Run: headless pygame with SDL's dummy video driver; simulated clock (each Clock.tick advances the game by its frame time, no real sleeping); random seed 0; keys injected as events and as key.get_pressed() state; no mouse input; restart key C tapped at the start of phases 3 and 4.
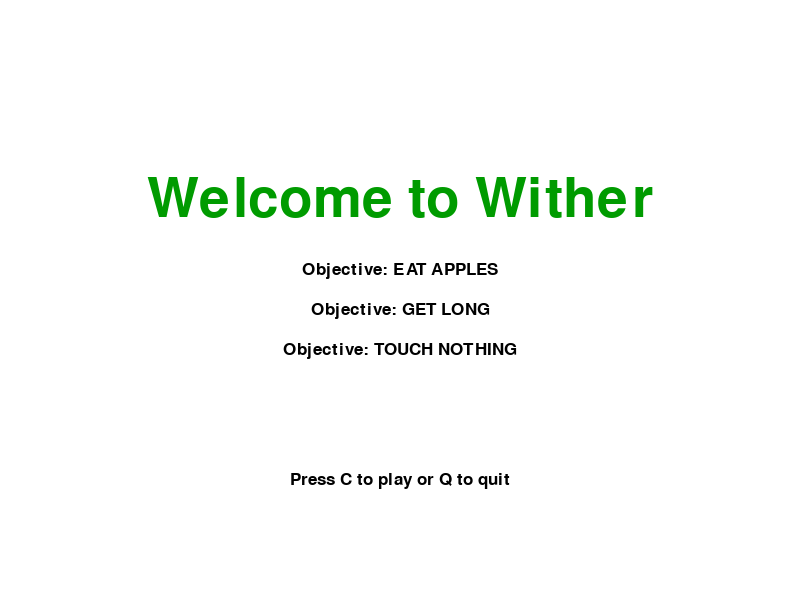
Frame 1 of 4 · flips 1–60 · no input
Frame 2 of 4 · flips 61–180 · tapped SPACE, RETURN · held RIGHT (→), D · screen unchanged from frame 1, image omitted
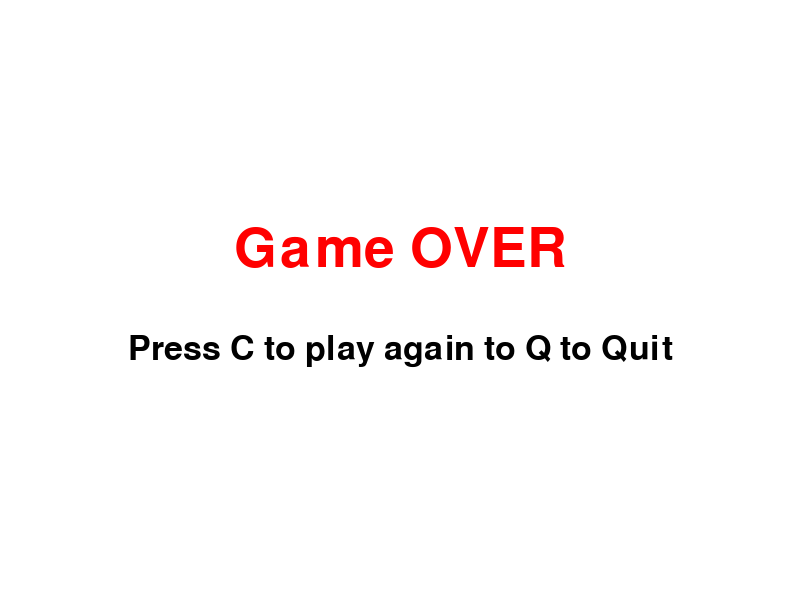
Frame 3 of 4 · flips 181–300 · tapped C · held DOWN (↓), S
Frame 4 of 4 · flips 301–420 · tapped C · held LEFT (←), A, UP (↑), W · screen unchanged from frame 3, image omitted

The pygame program that drew these frames:

import pygame
import time
import random

#

pygame.init()
#global variables
white = (255, 255, 255)
black = (0, 0, 0)
red = (255, 0, 0)
green = (0, 155, 0)

display_width = 800
display_height = 600

gameDisplay = pygame.display.set_mode((display_width, display_height))
pygame.display.set_caption('Wither')

#icon =
#pygame.set_icon(icon)

#snakeHeadIMG =
#appleimg =

clock = pygame.time.Clock()

AppleThickness = 30
block_size = 20
FPS = 15

direction = 'right'

smallfont = pygame.font.SysFont('comicsansms', 25)
medfont = pygame.font.SysFont('comicsansms', 50)
largefont = pygame.font.SysFont('comicsansms', 80)

#functions
def score(score):
    text = smallfont.render('Score: ' + str(score), True, black)
    gameDisplay.blit(text, [0, 0])

def game_start():
    intro = True
    while intro:
        for event in pygame.event.get():
            if event.type == pygame.QUIT:
                pygame.quit()
                quit()

            if event.type == pygame.KEYDOWN:
                if event.key == pygame.K_c:
                    intro = False
                if event.key == pygame.K_q:
                    pygame.quit()
                    quit()

        gameDisplay.fill(white)
        message_to_screen('Welcome to Wither', green, -100, size='large')
        message_to_screen('Objective: EAT APPLES', black, -30)
        message_to_screen('Objective: GET LONG', black, 10)
        message_to_screen('Objective: TOUCH NOTHING', black, 50)

        message_to_screen('Press C to play or Q to quit', black, 180)

        pygame.display.update()
        clock.tick(15)

def snake(block_size, snakeList):

    for XnY in snakeList:
        pygame.draw.rect(gameDisplay, green, [XnY[0], XnY[1], block_size, block_size])

def text_objects(text, color, size):
    if size == 'small':
        textSurface = smallfont.render(text, True, color)
    elif size == 'medium':
        textSurface = medfont.render(text, True, color)
    elif size == 'large':
        textSurface = largefont.render(text, True, color)
    return textSurface, textSurface.get_rect()

def message_to_screen(msg, color, y_displace=0, size='small'):
    textSurf, textRect = text_objects(msg, color, size)
    textRect.center = (display_width / 2), (display_height / 2) + y_displace
    gameDisplay.blit(textSurf, textRect)

def randAppleGen():
    randAppleX = round(random.randrange(0, display_width - AppleThickness))
    randAppleY = round(random.randrange(0, display_height - AppleThickness))
    return randAppleX, randAppleY

def randPoisonGen():
    randPoisonX = round(random.randrange(0, display_width - AppleThickness))
    randPoisonY = round(random.randrange(0, display_height - AppleThickness))
    return randPoisonX, randPoisonY
    
def gameLoop():
    global direction

    direction = 'right'
    gameExit = False
    gameOver = False

    lead_x = display_width / 2
    lead_y = display_height / 2

    lead_x_change = 10
    lead_y_change = 0

    snakeList = []
    snakeLength = 1

    randAppleX, randAppleY = randAppleGen()
    randPoisonX, randPoisonY = randPoisonGen()
#mainLoop
    while not gameExit:

        while gameOver == True:

            gameDisplay.fill(white)
            message_to_screen("Game OVER", red, y_displace=-50, size='large')
            message_to_screen('Press C to play again to Q to Quit', black, 50, size='medium')
            pygame.display.update()
            
            for event in pygame.event.get():
                if event.type == pygame.QUIT:
                    gameOver = False
                    gameExit = True
                if event.type == pygame.KEYDOWN:
                    if event.key == pygame.K_q:
                        gameOver = False
                        gameExit = True

                    if event.key == pygame.K_c:
                        gameLoop()
                
        for event in pygame.event.get():

            if event.type == pygame.QUIT:
                gameExit = True

            if event.type == pygame.KEYDOWN:
                if event.key == pygame.K_LEFT:
                    lead_x_change = - block_size
                    lead_y_change = 0
                    direction = 'left'
                if event.key == pygame.K_RIGHT:
                    lead_x_change = block_size
                    lead_y_change = 0
                    direction = 'right'
                if event.key == pygame.K_UP:
                    lead_y_change = -block_size
                    lead_x_change = 0
                    direction = 'up'
                if event.key == pygame.K_DOWN:
                    lead_y_change = block_size
                    lead_x_change = 0
                    direction = 'down'

        if lead_x >= display_width or lead_x < 0 or lead_y >= display_height or lead_y < 0:
            gameOver = True

        lead_x += lead_x_change
        lead_y += lead_y_change

        gameDisplay.fill(white)

        pygame.draw.rect(gameDisplay, red, [randAppleX, randAppleY, AppleThickness, AppleThickness])
        pygame.draw.rect(gameDisplay, black, [randPoisonX, randPoisonY, AppleThickness, AppleThickness])

        snakeHead = []
        snakeHead.append(lead_x)
        snakeHead.append(lead_y)
        snakeList.append(snakeHead)

        if len(snakeList) > snakeLength:
            del snakeList[0]
        if snakeLength <= 0:
            gameOver = True

        for eachSegment in snakeList[:-1]:
            if eachSegment == snakeHead:
                gameOver = True

#fixing finite collision for both apple and poison variables instead of only top left trigger
        if lead_x > randAppleX and lead_x < randAppleX + AppleThickness or lead_x + block_size > randAppleX and lead_x + block_size < randAppleX + AppleThickness:
            if lead_y > randAppleY and lead_y < randAppleY + AppleThickness or lead_y + block_size > randAppleY and lead_y + block_size < randAppleY + AppleThickness:
                randAppleX, randAppleY = randAppleGen()
                snakeLength += 1

        if lead_x > randPoisonX and lead_x < randPoisonX + AppleThickness or lead_x + block_size > randPoisonX and lead_x + block_size < randPoisonX + AppleThickness:
            if lead_y > randPoisonY and lead_y < randPoisonY + AppleThickness or lead_y + block_size > randPoisonY and lead_y + block_size < randPoisonY + AppleThickness:
                randPoisonX, randPoisonY = randPoisonGen()
                snakeLength += -1
                del snakeList[:-1]

        snake(block_size, snakeList)

        score(snakeLength)

        pygame.display.update()

        clock.tick(FPS)

    pygame.quit()
    quit()
#will redo collision

game_start()
gameLoop()
